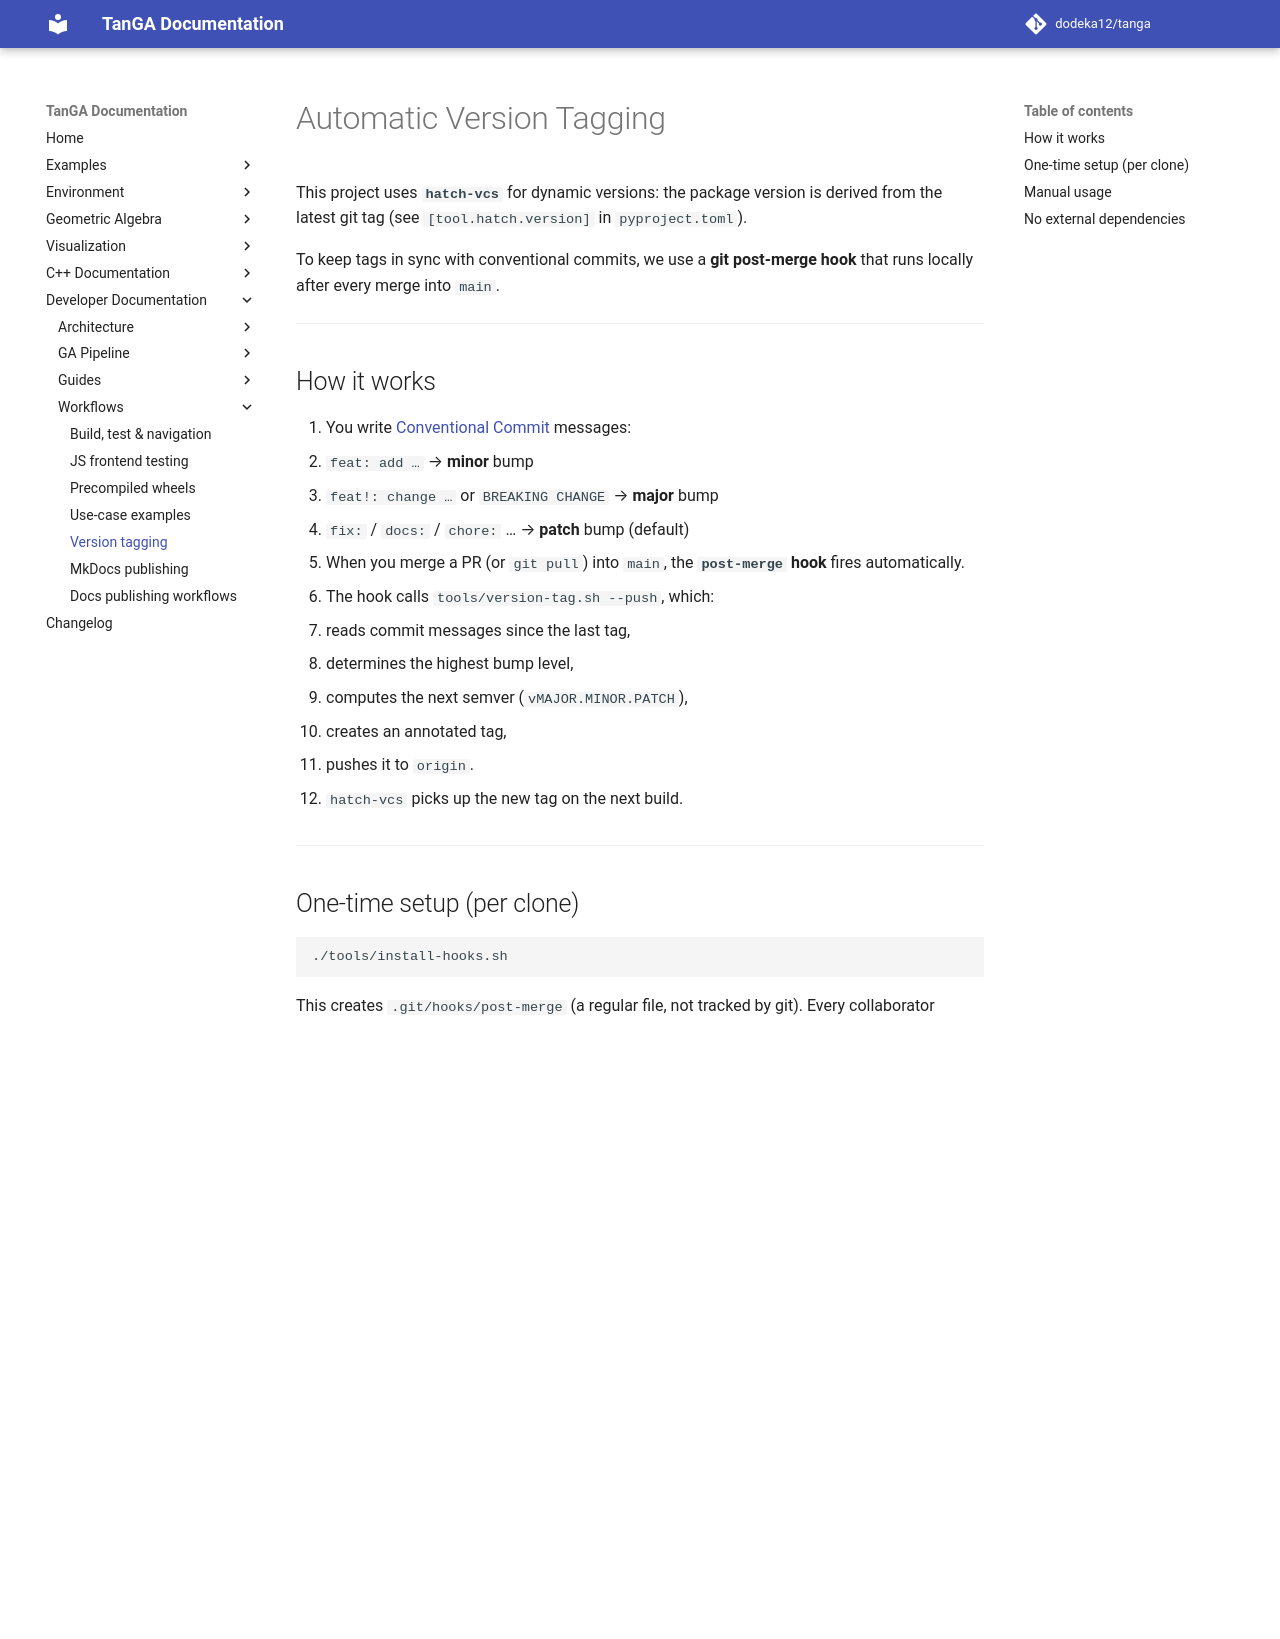

repository: dodeka12/tanga · page: v2.28.0/dev/workflows/version-tagging/index.html · generator: mkdocs

# Automatic Version Tagging

This project uses **`hatch-vcs`** for dynamic versions: the package version
is derived from the latest git tag (see `[tool.hatch.version]` in `pyproject.toml`).

To keep tags in sync with conventional commits, we use a **git post-merge hook**
that runs locally after every merge into `main`.

---

## How it works

1. You write [Conventional Commit][1] messages:
   - `feat: add …` → **minor** bump
   - `feat!: change …` or `BREAKING CHANGE` → **major** bump
   - `fix:` / `docs:` / `chore:` … → **patch** bump (default)

2. When you merge a PR (or `git pull`) into `main`, the **`post-merge` hook**
   fires automatically.

3. The hook calls `tools/version-tag.sh --push`, which:
   - reads commit messages since the last tag,
   - determines the highest bump level,
   - computes the next semver (`vMAJOR.MINOR.PATCH`),
   - creates an annotated tag,
   - pushes it to `origin`.

4. `hatch-vcs` picks up the new tag on the next build.

---

## One-time setup (per clone)

```bash
./tools/install-hooks.sh
```

This creates `.git/hooks/post-merge` (a regular file, not tracked by git).
Every collaborator should run this once after cloning.

---

## Manual usage

You can also run the version-tag script directly:

```bash
# Preview what the next tag would be (does not create anything):
./tools/version-tag.sh --dry-run

# Create tag locally only:
./tools/version-tag.sh

# Create tag and immediately push:
./tools/version-tag.sh --push
```

---

## No external dependencies

The whole system is just two small Bash scripts (`tools/version-tag.sh` and
`tools/install-hooks.sh`).  There is **no** need for CI, GitHub Actions, or
any third-party tool.  It works equally well on private and public repos.

[1]: https://www.conventionalcommits.org/
